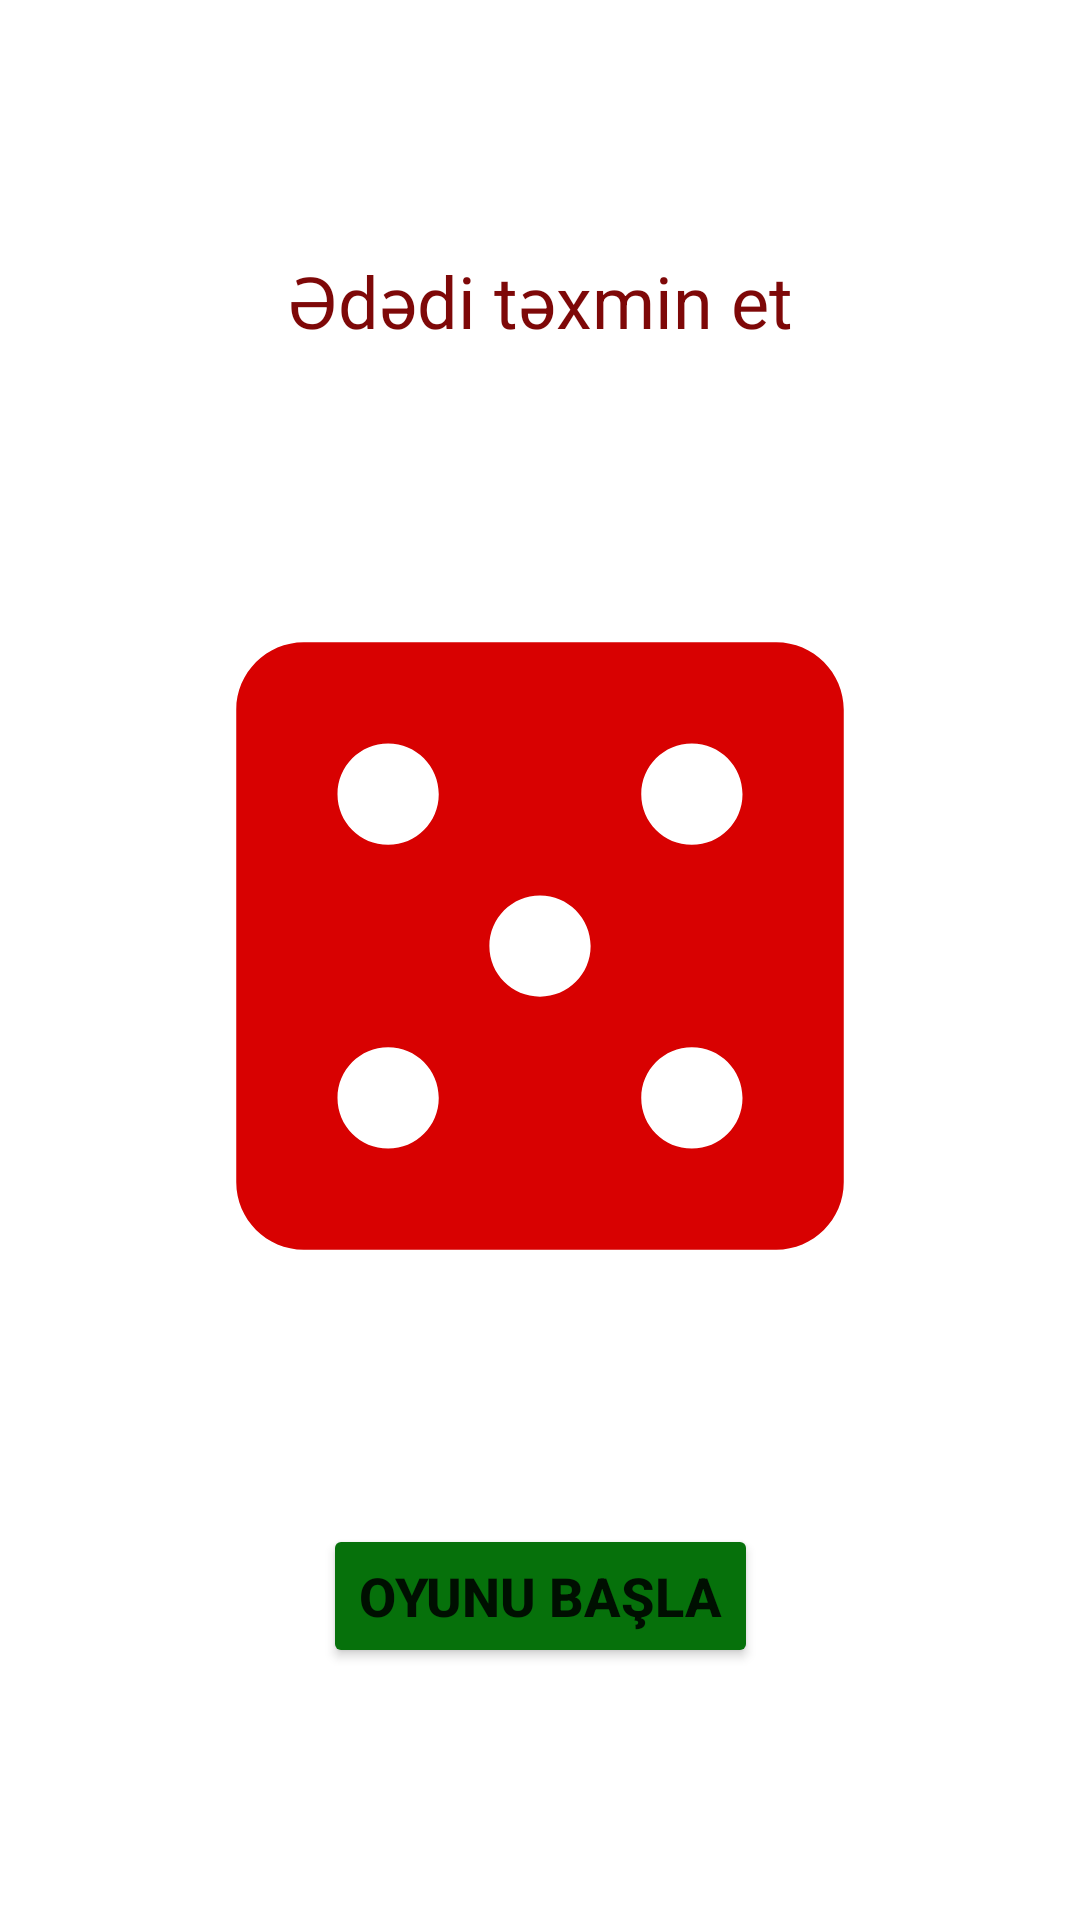

Reconstruct the res/layout file that produces this screen, plus the resources it refers to.
<!-- AndroidManifest.xml: application theme Theme.SayTaxminEt -->
<!-- res/layout/activity_main.xml -->
<?xml version="1.0" encoding="utf-8"?>
<androidx.constraintlayout.widget.ConstraintLayout xmlns:android="http://schemas.android.com/apk/res/android"
    xmlns:app="http://schemas.android.com/apk/res-auto"
    xmlns:tools="http://schemas.android.com/tools"
    android:layout_width="match_parent"
    android:layout_height="match_parent"
    tools:context=".MainActivity">

    <TextView
        android:id="@+id/txtfirst"
        android:layout_width="wrap_content"
        android:layout_height="wrap_content"
        android:text="@string/d_di_t_xmin_et"
        app:layout_constraintStart_toStartOf="parent"
        app:layout_constraintEnd_toEndOf="parent"
        app:layout_constraintTop_toTopOf="parent"
        android:layout_marginTop="84dp"
        android:textSize="24sp"
        android:textColor="#7E0808"/>

    <ImageView
        android:layout_width="wrap_content"
        android:layout_height="wrap_content"
        android:src="@drawable/zar_resim"
        app:layout_constraintStart_toStartOf="parent"
        app:layout_constraintEnd_toEndOf="parent"
        app:layout_constraintTop_toBottomOf="@id/txtfirst"
        android:layout_marginTop="64dp" />

    <Button
        android:id="@+id/btnbasla"
        android:layout_width="wrap_content"
        android:layout_height="wrap_content"
        android:text="@string/oyunu_ba_la"
        app:layout_constraintStart_toStartOf="parent"
        app:layout_constraintEnd_toEndOf="parent"
        app:layout_constraintBottom_toBottomOf="parent"
        android:layout_marginBottom="84dp"
        android:textSize="18sp"
        android:textStyle="bold"
        android:backgroundTint="#06710B"/>

</androidx.constraintlayout.widget.ConstraintLayout>
<!-- resources referenced by this layout -->
<resources>
  <!-- drawable zar_resim (drawable) -->
  <vector android:height="270dp" android:tint="#D80101"
      android:viewportHeight="24" android:viewportWidth="24"
      android:width="270dp" xmlns:android="http://schemas.android.com/apk/res/android">
      <path android:fillColor="@android:color/white" android:pathData="M19,3L5,3c-1.1,0 -2,0.9 -2,2v14c0,1.1 0.9,2 2,2h14c1.1,0 2,-0.9 2,-2L21,5c0,-1.1 -0.9,-2 -2,-2zM7.5,18c-0.83,0 -1.5,-0.67 -1.5,-1.5S6.67,15 7.5,15s1.5,0.67 1.5,1.5S8.33,18 7.5,18zM7.5,9C6.67,9 6,8.33 6,7.5S6.67,6 7.5,6 9,6.67 9,7.5 8.33,9 7.5,9zM12,13.5c-0.83,0 -1.5,-0.67 -1.5,-1.5s0.67,-1.5 1.5,-1.5 1.5,0.67 1.5,1.5 -0.67,1.5 -1.5,1.5zM16.5,18c-0.83,0 -1.5,-0.67 -1.5,-1.5s0.67,-1.5 1.5,-1.5 1.5,0.67 1.5,1.5 -0.67,1.5 -1.5,1.5zM16.5,9c-0.83,0 -1.5,-0.67 -1.5,-1.5S15.67,6 16.5,6s1.5,0.67 1.5,1.5S17.33,9 16.5,9z"/>
  </vector>
  <string name="d_di_t_xmin_et">Ədədi təxmin et</string>
  <string name="oyunu_ba_la">Oyunu Başla</string>
  <style name="Theme.SayTaxminEt" parent="Theme.MaterialComponents.DayNight.DarkActionBar">
          
          <item name="colorPrimary">@color/purple_500</item>
          <item name="colorPrimaryVariant">@color/purple_700</item>
          <item name="colorOnPrimary">@color/white</item>
          
          <item name="colorSecondary">@color/teal_200</item>
          <item name="colorSecondaryVariant">@color/teal_700</item>
          <item name="colorOnSecondary">@color/black</item>
          
          <item name="android:statusBarColor" tools:targetApi="l">?attr/colorPrimaryVariant</item>
          
  
          <item name="windowActionBar">false</item>
          <item name="windowNoTitle">true</item>
  
      </style>
  <!-- not gathered from this repository: default colours our renderer supplied (Android Studio template values) -->
  <color name="purple_500">#FF6200EE</color>
  <color name="purple_700">#FF3700B3</color>
  <color name="teal_200">#FF03DAC5</color>
  <color name="teal_700">#FF018786</color>
  <color name="black">#FF000000</color>
  <color name="white">#FFFFFFFF</color>
</resources>
